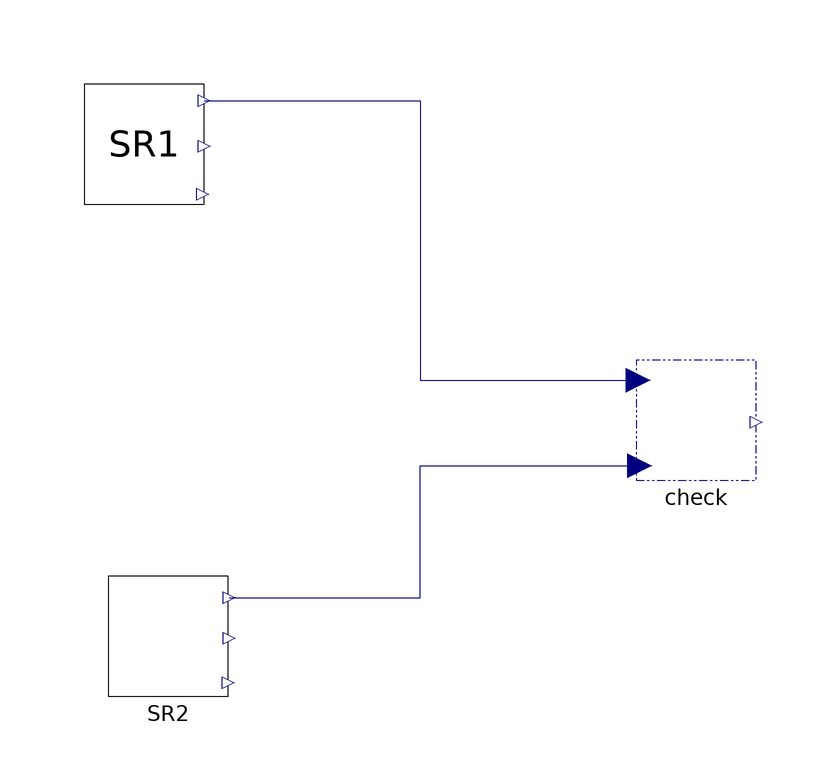

Above is the diagram view of the following Modelica model: its components placed by their Placement annotations and its connect equations drawn as lines.

model TestIrrUniUni
  parameter Real km = 2.0;
  parameter Real S0 = 1.0;
  parameter Real vfwd = 1.0;
  Internal.Explicit.SvP SR1(
    km=km,
    S0=S0,
    vfwd=vfwd) annotation (Placement(visible=true, transformation(
        origin={-50,46},
        extent={{-10,-10},{10,10}},
        rotation=0)));
  OOModels.SvP SR2(
    km=km,
    S0=S0,
    vfwd=vfwd) annotation (Placement(visible=true, transformation(
        origin={-46,-36},
        extent={{-10,-10},{10,10}},
        rotation=0)));
  Validate check(MaxAccErr=1e-3, name="DynamicTypes.IrrUniUni") annotation (
      Placement(visible=true, transformation(
        origin={42,0},
        extent={{-10,-10},{10,10}},
        rotation=0)));

equation

  connect(SR2.Sc, check.T2) annotation (
    Line(points={{-35.8,-29.6},{-4,-29.6},{-4,-7.6},{32.6,-7.6}},
                                                               color = {0, 0, 127}));
  connect(SR1.S, check.T1) annotation (
    Line(points={{-40,53.2},{-4,53.2},{-4,6.6},{32.4,6.6}},color = {0, 0, 127}));
  annotation (
    experiment(StartTime = 0, StopTime = 10, Tolerance = 1e-06, Interval = 0.02),
    __OpenModelica_simulationFlags(lv = "LOG_STATS", s = "rungekutta"));
end TestIrrUniUni;